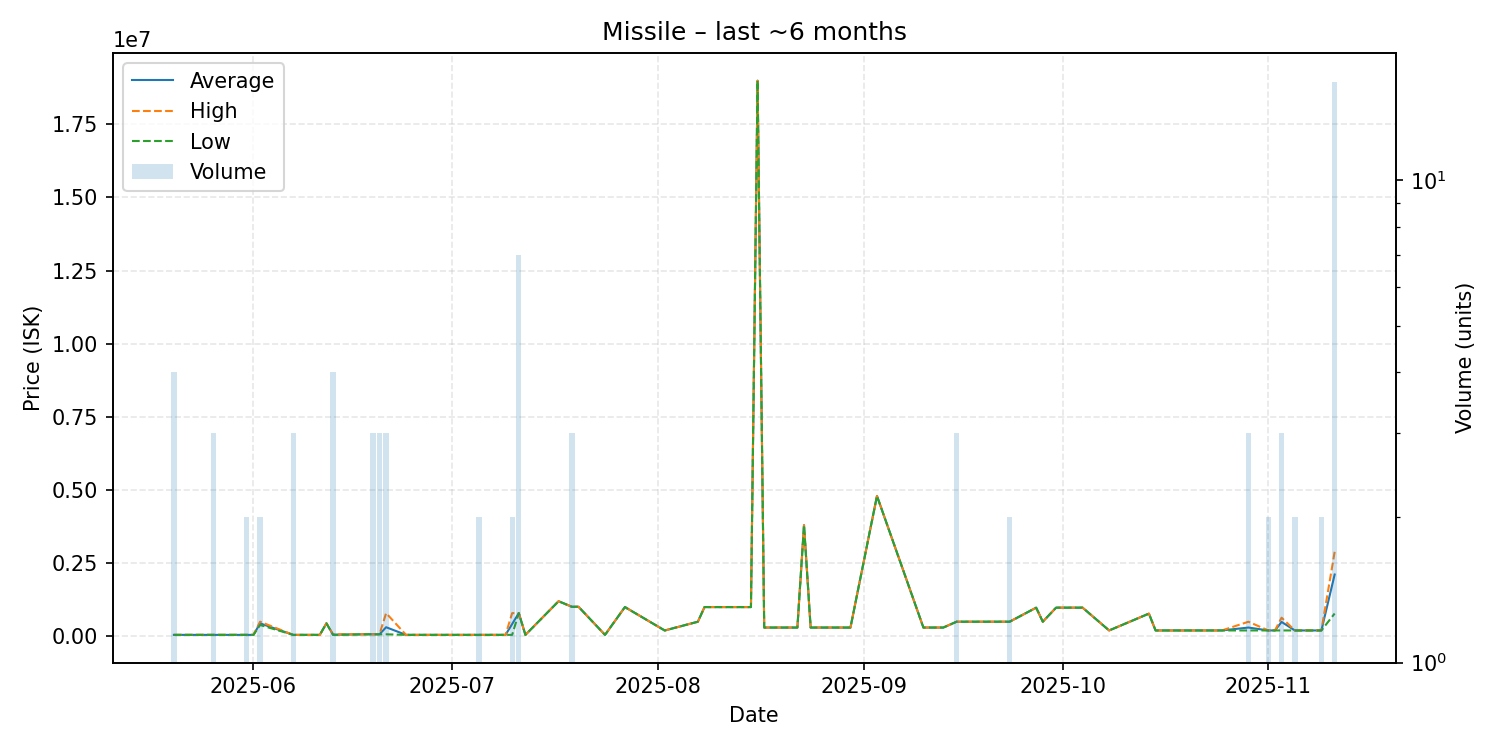

Values plotted in this chart, from the file beside it:
date, average, highest, lowest, order_count, volume
2025-05-20, 50110, 50110, 50110, 2, 4
2025-05-26, 50110, 50110, 50110, 3, 3
2025-05-28, 50110, 50110, 50110, 1, 1
2025-05-31, 50110, 50110, 50110, 2, 2
2025-06-01, 50120, 50120, 50120, 1, 1
2025-06-02, 443800, 500000, 387600, 2, 2
2025-06-07, 50130, 50130, 50130, 1, 3
2025-06-11, 50130, 50130, 50130, 1, 1
2025-06-12, 444500, 444500, 444500, 1, 1
2025-06-13, 55128, 70120, 50130, 2, 4
2025-06-18, 70120, 70120, 70120, 1, 1
2025-06-19, 70120, 70120, 70120, 1, 3
2025-06-20, 70120, 70120, 70120, 1, 3
2025-06-21, 311280, 793600, 70120, 2, 3
2025-06-24, 50140, 50140, 50140, 1, 1
2025-06-29, 50140, 50140, 50140, 1, 1
2025-07-05, 50140, 50140, 50140, 1, 2
2025-07-09, 50140, 50140, 50140, 1, 1
2025-07-10, 421820, 793500, 50140, 2, 2
2025-07-11, 793529, 793600, 793500, 2, 7
2025-07-12, 50140, 50140, 50140, 1, 1
2025-07-17, 1200000, 1200000, 1200000, 1, 1
2025-07-19, 1011000, 1011000, 1011000, 1, 3
2025-07-20, 1011000, 1011000, 1011000, 1, 1
2025-07-24, 50140, 50140, 50140, 1, 1
2025-07-27, 1000000, 1000000, 1000000, 1, 1
2025-08-02, 200000, 200000, 200000, 1, 1
2025-08-07, 500100, 500100, 500100, 1, 1
2025-08-08, 1000000, 1000000, 1000000, 1, 1
2025-08-15, 1000000, 1000000, 1000000, 1, 1
2025-08-16, 18990000, 18990000, 18990000, 1, 1
2025-08-17, 300000, 300000, 300000, 1, 1
2025-08-20, 300000, 300000, 300000, 1, 1
2025-08-22, 300000, 300000, 300000, 1, 1
2025-08-23, 3799000, 3799000, 3799000, 1, 1
2025-08-24, 300000, 300000, 300000, 1, 1
2025-08-30, 300000, 300000, 300000, 1, 1
2025-09-03, 4798000, 4798000, 4798000, 1, 1
2025-09-10, 300000, 300000, 300000, 1, 1
2025-09-13, 300000, 300000, 300000, 1, 1
2025-09-15, 500000, 500000, 500000, 1, 3
2025-09-23, 500000, 500000, 500000, 1, 2
2025-09-27, 979900, 979900, 979900, 1, 1
2025-09-28, 500000, 500000, 500000, 1, 1
2025-09-30, 980000, 980000, 980000, 1, 1
2025-10-04, 980000, 980000, 980000, 1, 1
2025-10-08, 201000, 201000, 201000, 1, 1
2025-10-14, 776500, 776500, 776500, 1, 1
2025-10-15, 201100, 201100, 201100, 1, 1
2025-10-20, 201300, 201300, 201300, 1, 1
2025-10-23, 201400, 201400, 201400, 1, 1
2025-10-25, 201400, 201400, 201400, 1, 1
2025-10-29, 300567, 498900, 201400, 3, 3
2025-11-01, 201400, 201400, 201400, 2, 2
2025-11-02, 201400, 201400, 201400, 1, 1
2025-11-03, 492467, 638000, 201400, 3, 3
2025-11-05, 201400, 201400, 201400, 1, 2
2025-11-06, 201400, 201400, 201400, 1, 1
2025-11-09, 201350, 201400, 201300, 2, 2
2025-11-11, 2112519, 2890000, 780000, 5, 16
